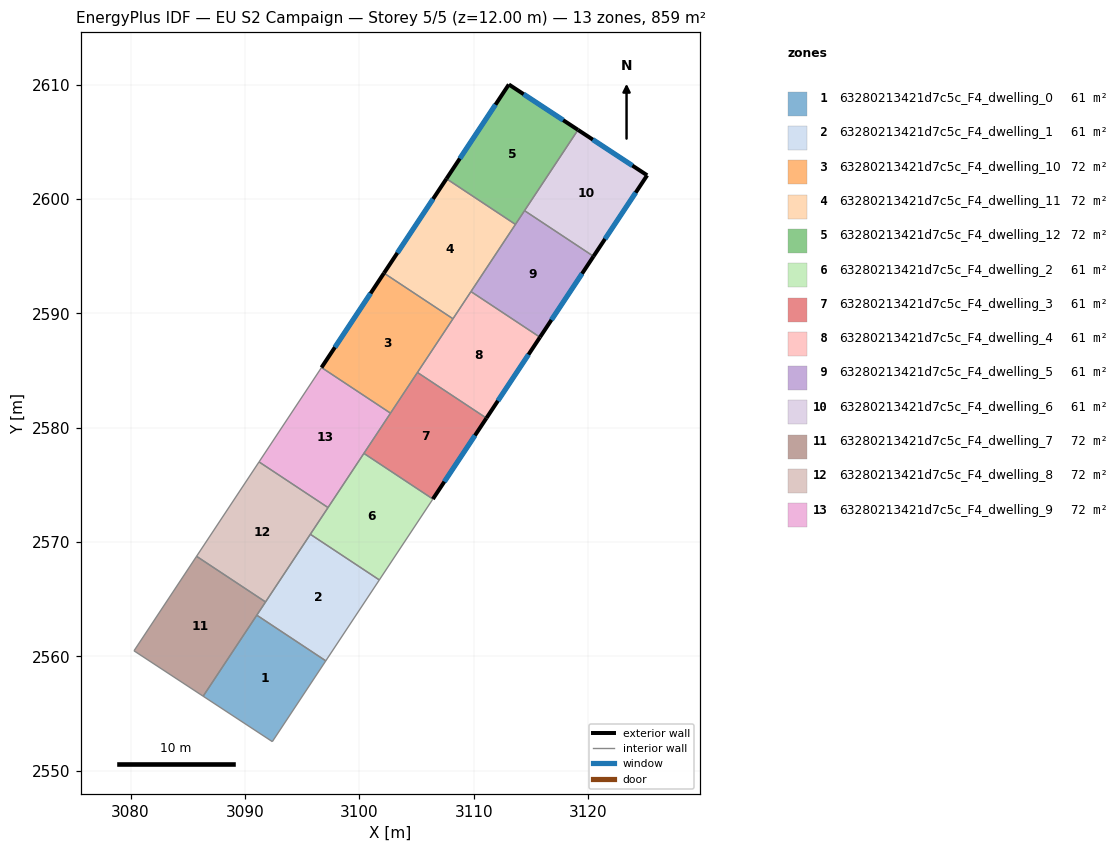
=== STOREY PLAN SPEC (per zone: floor XY polygon, exterior-wall plan segments, windows/doors) ===
zone 1: 63280213421d7c5c_F4_dwelling_0  (61.3 m²)
  floor: (3097.07, 2559.62) (3092.40, 2552.55) (3086.35, 2556.52) (3091.04, 2563.61)
  interior walls: 4
zone 2: 63280213421d7c5c_F4_dwelling_1  (61.3 m²)
  floor: (3101.75, 2566.69) (3097.07, 2559.62) (3091.04, 2563.61) (3095.72, 2570.68)
  interior walls: 4
zone 3: 63280213421d7c5c_F4_dwelling_10  (71.6 m²)
  floor: (3108.19, 2589.52) (3102.73, 2581.27) (3096.70, 2585.26) (3102.16, 2593.51)
  exterior wall: (3102.16, 2593.51) – (3096.70, 2585.26)  [9.9 m]
    window: (3100.99, 2591.74) – (3097.87, 2587.03)  [9.7 m²]
  interior walls: 4
zone 4: 63280213421d7c5c_F4_dwelling_11  (71.6 m²)
  floor: (3113.65, 2597.77) (3108.19, 2589.52) (3102.16, 2593.51) (3107.62, 2601.76)
  exterior wall: (3107.62, 2601.76) – (3102.16, 2593.51)  [9.9 m]
    window: (3106.45, 2600.00) – (3103.33, 2595.28)  [9.7 m²]
  interior walls: 4
zone 5: 63280213421d7c5c_F4_dwelling_12  (71.6 m²)
  floor: (3119.12, 2606.04) (3113.65, 2597.77) (3107.62, 2601.76) (3113.07, 2610.00)
  exterior wall: (3113.07, 2610.00) – (3107.62, 2601.76)  [9.9 m]
    window: (3111.91, 2608.24) – (3108.79, 2603.53)  [9.7 m²]
  exterior wall: (3119.12, 2606.04) – (3113.07, 2610.00)  [7.2 m]
    window: (3117.83, 2606.89) – (3114.37, 2609.15)  [7.1 m²]
  interior walls: 3
zone 6: 63280213421d7c5c_F4_dwelling_2  (61.3 m²)
  floor: (3106.43, 2573.76) (3101.75, 2566.69) (3095.72, 2570.68) (3100.40, 2577.75)
  interior walls: 4
zone 7: 63280213421d7c5c_F4_dwelling_3  (61.3 m²)
  floor: (3111.11, 2580.83) (3106.43, 2573.76) (3100.40, 2577.75) (3105.08, 2584.83)
  exterior wall: (3106.43, 2573.76) – (3111.11, 2580.83)  [8.5 m]
    window: (3107.44, 2575.28) – (3110.11, 2579.32)  [8.3 m²]
  interior walls: 4
zone 8: 63280213421d7c5c_F4_dwelling_4  (61.4 m²)
  floor: (3115.80, 2587.91) (3111.11, 2580.83) (3105.08, 2584.83) (3109.76, 2591.90)
  exterior wall: (3111.11, 2580.83) – (3115.80, 2587.91)  [8.5 m]
    window: (3112.12, 2582.35) – (3114.79, 2586.39)  [8.3 m²]
  interior walls: 4
zone 9: 63280213421d7c5c_F4_dwelling_5  (61.3 m²)
  floor: (3120.48, 2594.98) (3115.80, 2587.91) (3109.76, 2591.90) (3114.45, 2598.97)
  exterior wall: (3115.80, 2587.91) – (3120.48, 2594.98)  [8.5 m]
    window: (3116.80, 2589.42) – (3119.47, 2593.47)  [8.3 m²]
  interior walls: 4
zone 10: 63280213421d7c5c_F4_dwelling_6  (61.3 m²)
  floor: (3125.17, 2602.07) (3120.48, 2594.98) (3114.45, 2598.97) (3119.12, 2606.04)
  exterior wall: (3125.17, 2602.07) – (3119.12, 2606.04)  [7.2 m]
    window: (3123.87, 2602.92) – (3120.41, 2605.18)  [7.1 m²]
  exterior wall: (3120.48, 2594.98) – (3125.17, 2602.07)  [8.5 m]
    window: (3121.48, 2596.50) – (3124.16, 2600.55)  [8.3 m²]
  interior walls: 2
zone 11: 63280213421d7c5c_F4_dwelling_7  (71.6 m²)
  floor: (3091.80, 2564.76) (3086.35, 2556.52) (3080.30, 2560.49) (3085.77, 2568.76)
  interior walls: 4
zone 12: 63280213421d7c5c_F4_dwelling_8  (71.6 m²)
  floor: (3097.27, 2573.02) (3091.80, 2564.76) (3085.77, 2568.76) (3091.23, 2577.01)
  interior walls: 4
zone 13: 63280213421d7c5c_F4_dwelling_9  (71.6 m²)
  floor: (3102.73, 2581.27) (3097.27, 2573.02) (3091.23, 2577.01) (3096.70, 2585.26)
  interior walls: 5

=== DERIVED (storey summary) ===
Building: EU S2 Campaign
Storey: 5 of 5  (floor level z = 12.00 m)
Storey gross floor area: 858.9 m²
Zones on this storey: 13
  - 63280213421d7c5c_F4_dwelling_0: floor 61.3 m²
  - 63280213421d7c5c_F4_dwelling_1: floor 61.3 m²
  - 63280213421d7c5c_F4_dwelling_10: floor 71.6 m²; exterior wall 9.9 m (29.7 m²); 1 window(s) 9.7 m²; WWR 32.7%
  - 63280213421d7c5c_F4_dwelling_11: floor 71.6 m²; exterior wall 9.9 m (29.7 m²); 1 window(s) 9.7 m²; WWR 32.7%
  - 63280213421d7c5c_F4_dwelling_12: floor 71.6 m²; exterior wall 17.1 m (51.3 m²); 2 window(s) 16.8 m²; WWR 32.7%
  - 63280213421d7c5c_F4_dwelling_2: floor 61.3 m²
  - 63280213421d7c5c_F4_dwelling_3: floor 61.3 m²; exterior wall 8.5 m (25.4 m²); 1 window(s) 8.3 m²; WWR 32.7%
  - 63280213421d7c5c_F4_dwelling_4: floor 61.4 m²; exterior wall 8.5 m (25.4 m²); 1 window(s) 8.3 m²; WWR 32.7%
  - 63280213421d7c5c_F4_dwelling_5: floor 61.3 m²; exterior wall 8.5 m (25.4 m²); 1 window(s) 8.3 m²; WWR 32.7%
  - 63280213421d7c5c_F4_dwelling_6: floor 61.3 m²; exterior wall 15.7 m (47.2 m²); 2 window(s) 15.4 m²; WWR 32.7%
  - 63280213421d7c5c_F4_dwelling_7: floor 71.6 m²
  - 63280213421d7c5c_F4_dwelling_8: floor 71.6 m²
  - 63280213421d7c5c_F4_dwelling_9: floor 71.6 m²
Zone adjacency (shared interzone walls):
  - 63280213421d7c5c_F4_dwelling_0 ↔ 63280213421d7c5c_F4_dwelling_1
  - 63280213421d7c5c_F4_dwelling_1 ↔ 63280213421d7c5c_F4_dwelling_2
  - 63280213421d7c5c_F4_dwelling_10 ↔ 63280213421d7c5c_F4_dwelling_11
  - 63280213421d7c5c_F4_dwelling_10 ↔ 63280213421d7c5c_F4_dwelling_3
  - 63280213421d7c5c_F4_dwelling_10 ↔ 63280213421d7c5c_F4_dwelling_4
  - 63280213421d7c5c_F4_dwelling_10 ↔ 63280213421d7c5c_F4_dwelling_9
  - 63280213421d7c5c_F4_dwelling_11 ↔ 63280213421d7c5c_F4_dwelling_12
  - 63280213421d7c5c_F4_dwelling_11 ↔ 63280213421d7c5c_F4_dwelling_4
  - 63280213421d7c5c_F4_dwelling_11 ↔ 63280213421d7c5c_F4_dwelling_5
  - 63280213421d7c5c_F4_dwelling_12 ↔ 63280213421d7c5c_F4_dwelling_5
  - 63280213421d7c5c_F4_dwelling_12 ↔ 63280213421d7c5c_F4_dwelling_6
  - 63280213421d7c5c_F4_dwelling_2 ↔ 63280213421d7c5c_F4_dwelling_3
  - 63280213421d7c5c_F4_dwelling_3 ↔ 63280213421d7c5c_F4_dwelling_4
  - 63280213421d7c5c_F4_dwelling_3 ↔ 63280213421d7c5c_F4_dwelling_9
  - 63280213421d7c5c_F4_dwelling_4 ↔ 63280213421d7c5c_F4_dwelling_5
  - 63280213421d7c5c_F4_dwelling_5 ↔ 63280213421d7c5c_F4_dwelling_6
  - 63280213421d7c5c_F4_dwelling_7 ↔ 63280213421d7c5c_F4_dwelling_8
  - 63280213421d7c5c_F4_dwelling_8 ↔ 63280213421d7c5c_F4_dwelling_9